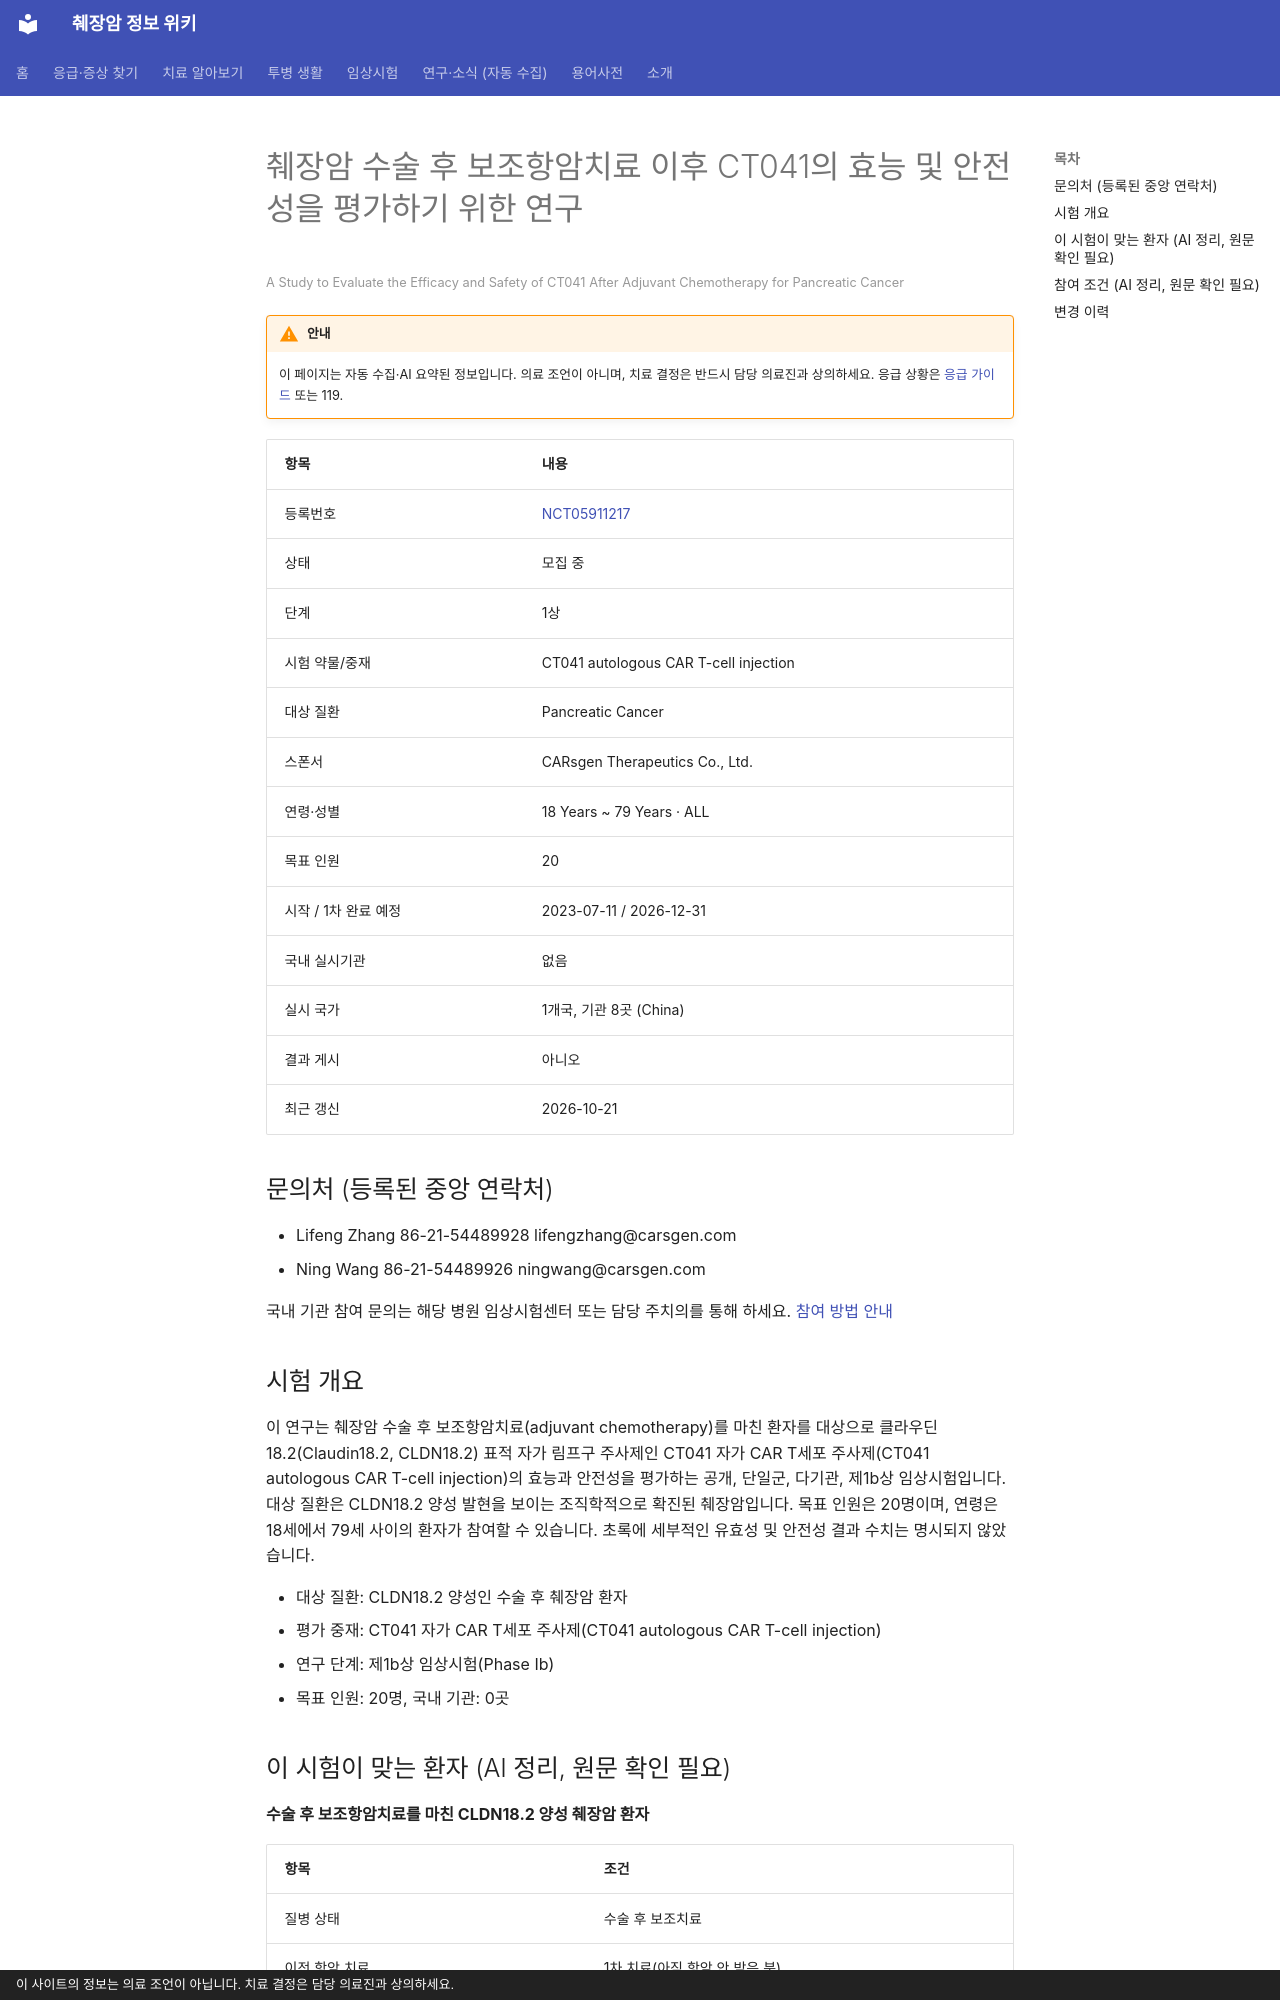

repository: hizorro88-rgb/papersearcher · page: _generated/trials/NCT05911217/index.html · generator: mkdocs · copyright: 이 사이트의 정보는 의료 조언이 아닙니다. 치료 결정은 담당 의료진과 상의하세요.

---
title: "NCT05911217 췌장암 수술 후 보조항암치료 이후 CT041의 효능 및 안전성을 평가하기 위한 연구"
description: "1상 · 모집 중"
comments: true
search:
  boost: 0.4
---

# 췌장암 수술 후 보조항암치료 이후 CT041의 효능 및 안전성을 평가하기 위한 연구

<small>A Study to Evaluate the Efficacy and Safety of CT041 After Adjuvant Chemotherapy for Pancreatic Cancer</small>

!!! warning "안내"
    이 페이지는 자동 수집·AI 요약된 정보입니다. 의료 조언이 아니며, 치료 결정은 반드시 담당 의료진과 상의하세요. 응급 상황은 [응급 가이드](../../guides/emergency/index.md) 또는 119.

| 항목 | 내용 |
|---|---|
| 등록번호 | [NCT05911217](https://clinicaltrials.gov/study/NCT05911217) |
| 상태 | 모집 중 |
| 단계 | 1상 |
| 시험 약물/중재 | CT041 autologous CAR T-cell injection |
| 대상 질환 | Pancreatic Cancer |
| 스폰서 | CARsgen Therapeutics Co., Ltd. |
| 연령·성별 | 18 Years ~ 79 Years · ALL |
| 목표 인원 | 20 |
| 시작 / 1차 완료 예정 | 2023-07-11 / 2026-12-31 |
| 국내 실시기관 | 없음 |
| 실시 국가 | 1개국, 기관 8곳 (China) |
| 결과 게시 | 아니오 |
| 최근 갱신 | 2026-10-21 |

## 문의처 (등록된 중앙 연락처)

- Lifeng Zhang 86-21-54489928 lifengzhang@carsgen.com
- Ning Wang 86-21-54489926 ningwang@carsgen.com

국내 기관 참여 문의는 해당 병원 임상시험센터 또는 담당 주치의를 통해 하세요. [참여 방법 안내](../../guides/trials/how-to-apply.md)

## 시험 개요

이 연구는 췌장암 수술 후 보조항암치료(adjuvant chemotherapy)를 마친 환자를 대상으로 클라우딘18.2(Claudin18.2, CLDN18.2) 표적 자가 림프구 주사제인 CT041 자가 CAR T세포 주사제(CT041 autologous CAR T-cell injection)의 효능과 안전성을 평가하는 공개, 단일군, 다기관, 제1b상 임상시험입니다. 대상 질환은 CLDN18.2 양성 발현을 보이는 조직학적으로 확진된 췌장암입니다. 목표 인원은 20명이며, 연령은 18세에서 79세 사이의 환자가 참여할 수 있습니다. 초록에 세부적인 유효성 및 안전성 결과 수치는 명시되지 않았습니다.

- 대상 질환: CLDN18.2 양성인 수술 후 췌장암 환자
- 평가 중재: CT041 자가 CAR T세포 주사제(CT041 autologous CAR T-cell injection)
- 연구 단계: 제1b상 임상시험(Phase Ib)
- 목표 인원: 20명, 국내 기관: 0곳

## 이 시험이 맞는 환자 (AI 정리, 원문 확인 필요)

**수술 후 보조항암치료를 마친 CLDN18.2 양성 췌장암 환자**

| 항목 | 조건 |
|---|---|
| 질병 상태 | 수술 후 보조치료 |
| 이전 항암 치료 | 1차 치료(아직 항암 안 받은 분) |
| 필요한 유전자·표지자 | CLDN18.2 |
| ECOG 수행능력 | 1 이하 |

주요 제외 기준: 임신 또는 수유 중인 여성 · 활동성 감염 또는 HIV/HCV 양성 · 다른 악성 종양 병력 · 이전 유전자 변형 세포 치료제 투여 경력

내 상황에 맞는지 한 번에 보려면 [맞춤 임상시험 찾기](../../guides/trials/finder.md).
